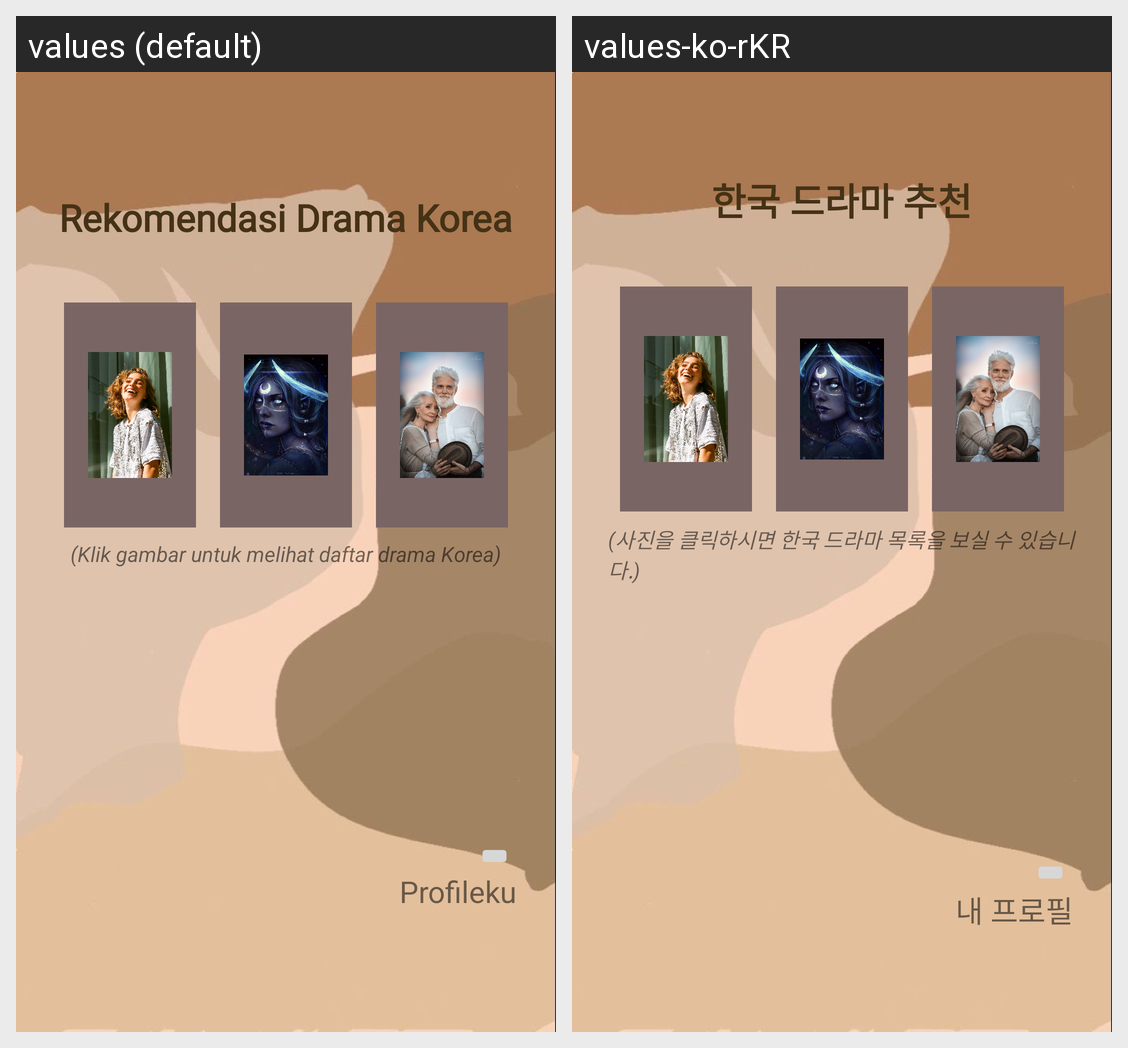

Strings drawn on this Android screen and how each of the app's shown locales translates them:
Android screen res/layout/activity_main.xml rendered under 2 locales, left to right: values (default), values-ko-rKR. Device: Nexus 5 (rendered at 1080×1920; each locale shown at half size, 540×960, under a caption strip naming it); theme Theme.DramaMultiBahasa.
Strings drawn on this screen, with the default value and each locale's value (text and hints the layout hard-codes, and strings that could not be matched under every locale, appear in the picture but are not listed):

app_name
  values: Rekomendasi Drama Korea
  values-ko-rKR: 한국 드라마 추천

pilih_gambar
  values: (Klik gambar untuk melihat daftar drama Korea)
  values-ko-rKR: (사진을 클릭하시면 한국 드라마 목록을 보실 수 있습니다.)

profileku
  values: Profileku
  values-ko-rKR: 내 프로필
